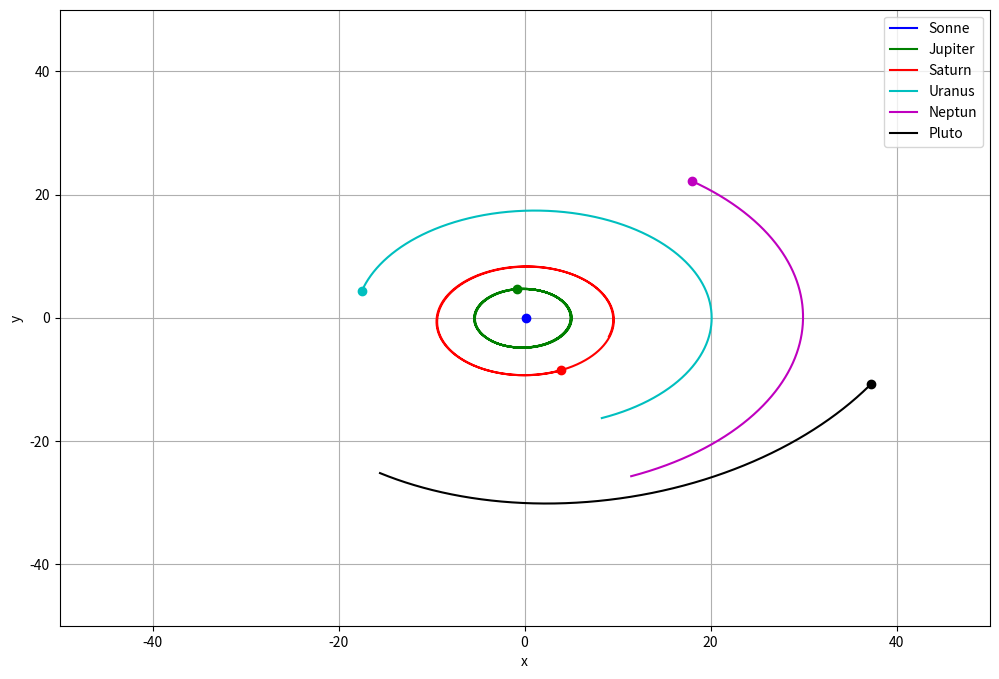

Generate this figure with matplotlib:
# Generalized Hamiltonian N-Body Problem approximated by stoermer Verlet


#!/usr/bin/env python
import numpy as np
import numpy.linalg as linalg
import matplotlib.pyplot as plt
from time import time


def rhs(q, D=3):
    """Right hand side

    Input: q ...  np.array with positions

    Output: dp ... time-derivative of the velocities
    """
    # Number of bodies
    N = q.size // D
    # Empty np.arrays for computed data
    dp = np.zeros_like(q)
    #######################################################
    #same as rhs, but without * m[k] 
    for k in range(N):
        dp_k = np.zeros(D)
        for i in range(N):
            if k != i:
                qi_qk = q[i*D:(i+1)*D] - q[k*D:(k+1)*D]
                qi_qk /= linalg.norm(qi_qk)**3
                dp_k += m[i]*qi_qk
        dp_k *= G
        dp[k*D:(k+1)*D] = dp_k  
    #######################################################
    return dp




def integrate_VV(y0, xStart, xEnd, steps, flag=False):
    r"""Integrate ODE with velocity verlet rule

    Input: y0     ... initial condition
           xStart ... start x
           xEnd   ... end   x
           steps  ... number of steps (h = (xEnd - xStart)/N)
           flag   ... flag == False return complete solution: (phi, phi', t)
                      flag == True  return solution at endtime only: phi(tEnd)

    Output: x ... variable
            y ... solution
    """
    x = np.zeros(steps+1)
    y = np.zeros((steps+1, np.size(y0)))
    #############################################################      
    D=3    
    q_0, v_0 = np.hsplit(y0, 2) 
    x[0]=xStart  
    N = np.size(q_0) // D
    h = (float(xEnd - xStart))/float(steps) 
    #setting initial positions and speed
    y[0, 0:(N*D)] = q_0
    y[0, (N*D):2*(N*D)] = v_0
    for i in range(steps):
        y[i+1,0:(N*D)] = y[i,0:(N*D)] + h*y[i, (N*D):2*(N*D)]+0.5*h**2*rhs(y[i,0:(N*D)]) 
        y[i+1, (N*D):2*(N*D)] = y[i, (N*D):2*(N*D)] + h/2*(rhs(y[i,0:(N*D)])+rhs(y[i+1,0:(N*D)]))             
        x[i+1]+=(i+1)*h 
    #############################################################
    if flag:
        return x[-1], y[-1][:]
    else:
        return x, y


# Unteraufgabe f)

G = 2.95912208286e-4

# Anfangswerte der Planeten
msun = 1.00000597682
qsun = np.array([0,0,0])
vsun = np.array([0,0,0])

mj = 0.00095486104043
qj = np.array([-3.5023653, -3.8169847, -1.5507963])

vj = np.array([0.00565429, -0.00412490, -0.00190589])

ms = 0.000285583733151
qs = np.array([9.0755314, -3.0458353, -1.6483708])
vs = np.array([0.00168318, 0.00483525, 0.00192462])

mu = 0.0000437273164546
qu = np.array([8.3101420, -16.2901086, -7.2521278])
vu = np.array([0.00354178, 0.00137102, 0.00055029])

mn = 0.0000517759138449
qn = np.array([11.4707666, -25.7294829, -10.8169456])
vn = np.array([0.00288930, 0.00114527, 0.00039677])

mp = 7.692307692307693e-09
qp = np.array([-15.5387357, -25.2225594, -3.1902382])
vp = np.array([0.00276725, -0.00170702, -0.00136504])

m = np.array([msun, mj, ms, mu, mn, mp])
q0 = np.hstack([qsun, qj, qs, qu, qn, qp])
p0 = np.hstack([msun*vsun, mj*vj, ms*vs, mu*vu, mn*vn, mp*vp])
y0 = np.hstack([q0, p0])

v0 = np.hstack([vsun, vj, vs, vu, vn, vp])
y0vv = np.hstack([q0, v0])

T = 20000
nrsteps = 2000


starttime = time()
t_vv, y_vv = integrate_VV(y0vv, 0, T, nrsteps, False)
endtime = time()
print('VV needed %f seconds for %f steps' % (endtime-starttime, nrsteps))

fig = plt.figure(figsize=(12,8))
ax = fig.gca()
plt.plot(y_vv[:,0], y_vv[:,1], "b-", label="Sonne")
plt.plot(y_vv[:,3], y_vv[:,4], "g-", label="Jupiter")
plt.plot(y_vv[:,6], y_vv[:,7], "r-", label="Saturn")
plt.plot(y_vv[:,9], y_vv[:,10], "c-", label="Uranus")
plt.plot(y_vv[:,12], y_vv[:,13], "m-", label="Neptun")
plt.plot(y_vv[:,15], y_vv[:,16], "k-", label="Pluto")

plt.plot(y_vv[-1,0], y_vv[-1,1], "bo")
plt.plot(y_vv[-1,3], y_vv[-1,4], "go")
plt.plot(y_vv[-1,6], y_vv[-1,7], "ro")
plt.plot(y_vv[-1,9], y_vv[-1,10], "co")
plt.plot(y_vv[-1,12], y_vv[-1,13], "mo")
plt.plot(y_vv[-1,15], y_vv[-1,16], "ko")
plt.grid(True)
plt.xlim(-50, 50)
plt.ylim(-50, 50)
ax.legend(loc="upper right")
ax.set_xlabel("x")
ax.set_ylabel("y")
plt.savefig("solar_vv.pdf")

